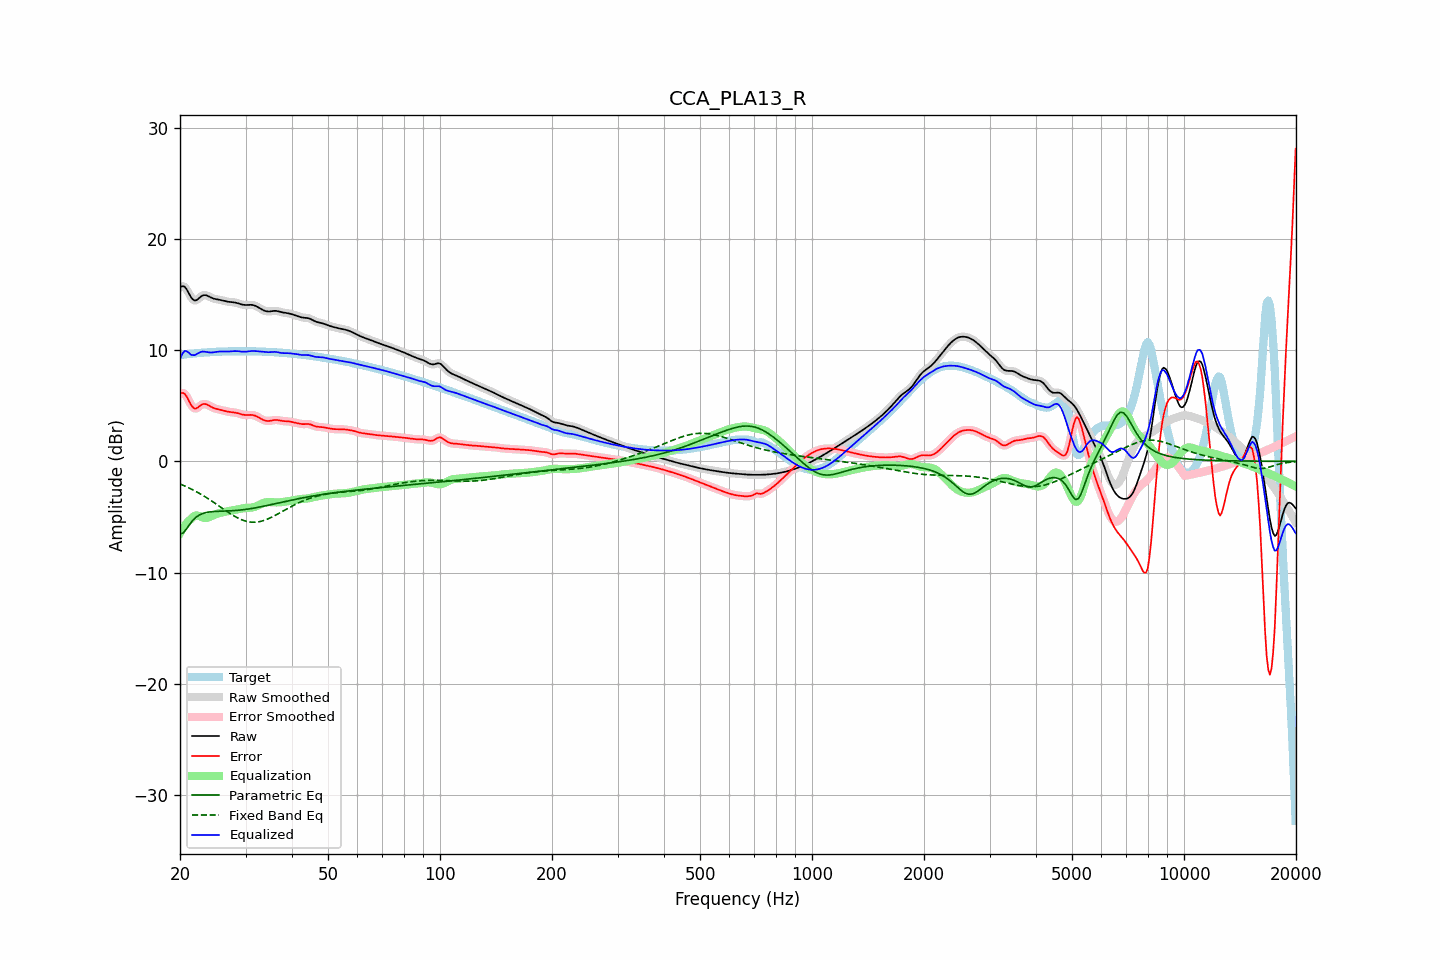

The file beside this chart, header and first rows:
frequency, raw, error, smoothed, error_smoothed, equalization, parametric_eq, fixed_band_eq, equalized_raw, equalized_smoothed, target
20.00, 15.63, 6.07, 15.64, 6.08, -6.45, -6.52, -2.03, 9.18, 9.19, 9.56
20.20, 15.73, 6.15, 15.73, 6.15, -6.20, -6.48, -2.09, 9.53, 9.53, 9.58
20.40, 15.75, 6.15, 15.74, 6.14, -5.97, -6.43, -2.15, 9.78, 9.77, 9.60
20.61, 15.69, 6.07, 15.67, 6.05, -5.77, -6.26, -2.22, 9.92, 9.90, 9.62
20.81, 15.49, 5.86, 15.49, 5.86, -5.58, -6.08, -2.28, 9.91, 9.91, 9.63
21.02, 15.25, 5.60, 15.24, 5.60, -5.42, -5.87, -2.35, 9.83, 9.82, 9.65
21.23, 14.97, 5.31, 14.98, 5.32, -5.28, -5.66, -2.42, 9.69, 9.70, 9.66
21.44, 14.73, 5.05, 14.74, 5.06, -5.16, -5.48, -2.49, 9.57, 9.57, 9.68
21.66, 14.57, 4.88, 14.56, 4.87, -5.01, -5.30, -2.56, 9.56, 9.55, 9.69
21.87, 14.45, 4.74, 14.48, 4.77, -4.91, -5.16, -2.64, 9.54, 9.57, 9.71
22.09, 14.48, 4.75, 14.48, 4.76, -4.86, -5.02, -2.71, 9.61, 9.62, 9.72
22.31, 14.57, 4.83, 14.56, 4.83, -4.87, -4.92, -2.79, 9.70, 9.69, 9.74
22.54, 14.69, 4.94, 14.69, 4.94, -4.92, -4.83, -2.87, 9.77, 9.77, 9.75
22.76, 14.82, 5.05, 14.81, 5.05, -4.98, -4.76, -2.96, 9.84, 9.83, 9.76
22.99, 14.91, 5.14, 14.90, 5.13, -5.04, -4.69, -3.04, 9.87, 9.86, 9.77
23.22, 14.95, 5.17, 14.94, 5.16, -5.08, -4.65, -3.13, 9.87, 9.87, 9.78
23.45, 14.94, 5.15, 14.94, 5.15, -5.09, -4.61, -3.22, 9.85, 9.85, 9.79
23.69, 14.89, 5.09, 14.89, 5.09, -5.07, -4.58, -3.31, 9.82, 9.82, 9.80
23.92, 14.82, 5.01, 14.82, 5.02, -5.02, -4.55, -3.40, 9.80, 9.80, 9.81
24.16, 14.75, 4.93, 14.75, 4.93, -4.96, -4.54, -3.50, 9.79, 9.79, 9.82
24.40, 14.68, 4.85, 14.69, 4.86, -4.89, -4.52, -3.59, 9.79, 9.79, 9.83
24.65, 14.63, 4.79, 14.63, 4.79, -4.83, -4.51, -3.69, 9.80, 9.81, 9.84
24.89, 14.59, 4.75, 14.60, 4.75, -4.77, -4.50, -3.79, 9.83, 9.83, 9.85
25.14, 14.57, 4.71, 14.57, 4.71, -4.72, -4.49, -3.88, 9.85, 9.85, 9.85
25.39, 14.54, 4.68, 14.54, 4.68, -4.67, -4.49, -3.98, 9.87, 9.87, 9.86
25.65, 14.51, 4.65, 14.51, 4.65, -4.63, -4.48, -4.08, 9.88, 9.88, 9.86
25.91, 14.48, 4.61, 14.48, 4.61, -4.60, -4.48, -4.18, 9.88, 9.88, 9.87
26.16, 14.44, 4.57, 14.44, 4.57, -4.57, -4.47, -4.28, 9.88, 9.88, 9.87
26.43, 14.40, 4.53, 14.41, 4.53, -4.53, -4.47, -4.38, 9.87, 9.87, 9.87
26.69, 14.37, 4.49, 14.37, 4.49, -4.50, -4.46, -4.48, 9.87, 9.87, 9.88
26.96, 14.35, 4.46, 14.35, 4.46, -4.48, -4.46, -4.58, 9.87, 9.87, 9.89
27.23, 14.33, 4.44, 14.33, 4.44, -4.45, -4.45, -4.67, 9.88, 9.88, 9.90
27.50, 14.32, 4.42, 14.32, 4.42, -4.42, -4.44, -4.76, 9.90, 9.90, 9.90
27.77, 14.31, 4.41, 14.31, 4.41, -4.40, -4.43, -4.85, 9.91, 9.91, 9.90
28.05, 14.29, 4.39, 14.28, 4.39, -4.37, -4.42, -4.94, 9.91, 9.91, 9.90
28.33, 14.25, 4.36, 14.25, 4.36, -4.34, -4.41, -5.02, 9.91, 9.91, 9.89
28.62, 14.21, 4.33, 14.21, 4.33, -4.31, -4.40, -5.09, 9.90, 9.90, 9.89
28.90, 14.17, 4.29, 14.17, 4.28, -4.28, -4.39, -5.16, 9.89, 9.89, 9.88
29.19, 14.12, 4.24, 14.12, 4.24, -4.25, -4.37, -5.23, 9.88, 9.87, 9.88
29.48, 14.08, 4.20, 14.09, 4.20, -4.22, -4.35, -5.28, 9.86, 9.86, 9.88
29.78, 14.06, 4.18, 14.06, 4.17, -4.20, -4.34, -5.34, 9.86, 9.86, 9.89
30.08, 14.05, 4.16, 14.06, 4.16, -4.19, -4.32, -5.38, 9.86, 9.87, 9.89
30.38, 14.06, 4.16, 14.06, 4.16, -4.18, -4.30, -5.42, 9.88, 9.88, 9.90
30.68, 14.07, 4.17, 14.07, 4.17, -4.17, -4.27, -5.44, 9.90, 9.90, 9.90
30.99, 14.07, 4.18, 14.07, 4.18, -4.16, -4.25, -5.46, 9.92, 9.91, 9.90
31.30, 14.06, 4.17, 14.06, 4.17, -4.14, -4.23, -5.47, 9.92, 9.92, 9.89
31.61, 14.03, 4.14, 14.03, 4.14, -4.11, -4.20, -5.47, 9.92, 9.92, 9.89
31.93, 13.98, 4.09, 13.97, 4.09, -4.06, -4.17, -5.47, 9.91, 9.91, 9.89
32.24, 13.90, 4.02, 13.90, 4.02, -4.00, -4.15, -5.45, 9.90, 9.90, 9.88
32.57, 13.82, 3.94, 13.82, 3.94, -3.94, -4.12, -5.43, 9.89, 9.89, 9.88
32.89, 13.74, 3.86, 13.74, 3.86, -3.86, -4.09, -5.40, 9.87, 9.87, 9.88
33.22, 13.66, 3.78, 13.65, 3.78, -3.80, -4.06, -5.36, 9.86, 9.86, 9.87
33.55, 13.58, 3.72, 13.58, 3.72, -3.74, -4.03, -5.32, 9.84, 9.84, 9.86
33.89, 13.52, 3.67, 13.52, 3.67, -3.69, -4.00, -5.27, 9.83, 9.83, 9.86
34.23, 13.49, 3.64, 13.49, 3.64, -3.67, -3.97, -5.22, 9.82, 9.82, 9.85
34.57, 13.47, 3.63, 13.47, 3.63, -3.66, -3.94, -5.15, 9.81, 9.82, 9.84
34.92, 13.48, 3.65, 13.48, 3.65, -3.66, -3.91, -5.09, 9.82, 9.82, 9.83
35.27, 13.50, 3.67, 13.50, 3.67, -3.67, -3.88, -5.02, 9.83, 9.83, 9.83
35.62, 13.52, 3.70, 13.52, 3.70, -3.68, -3.84, -4.95, 9.84, 9.84, 9.82
35.97, 13.53, 3.73, 13.53, 3.72, -3.69, -3.81, -4.87, 9.85, 9.84, 9.81
... 635 more rows
